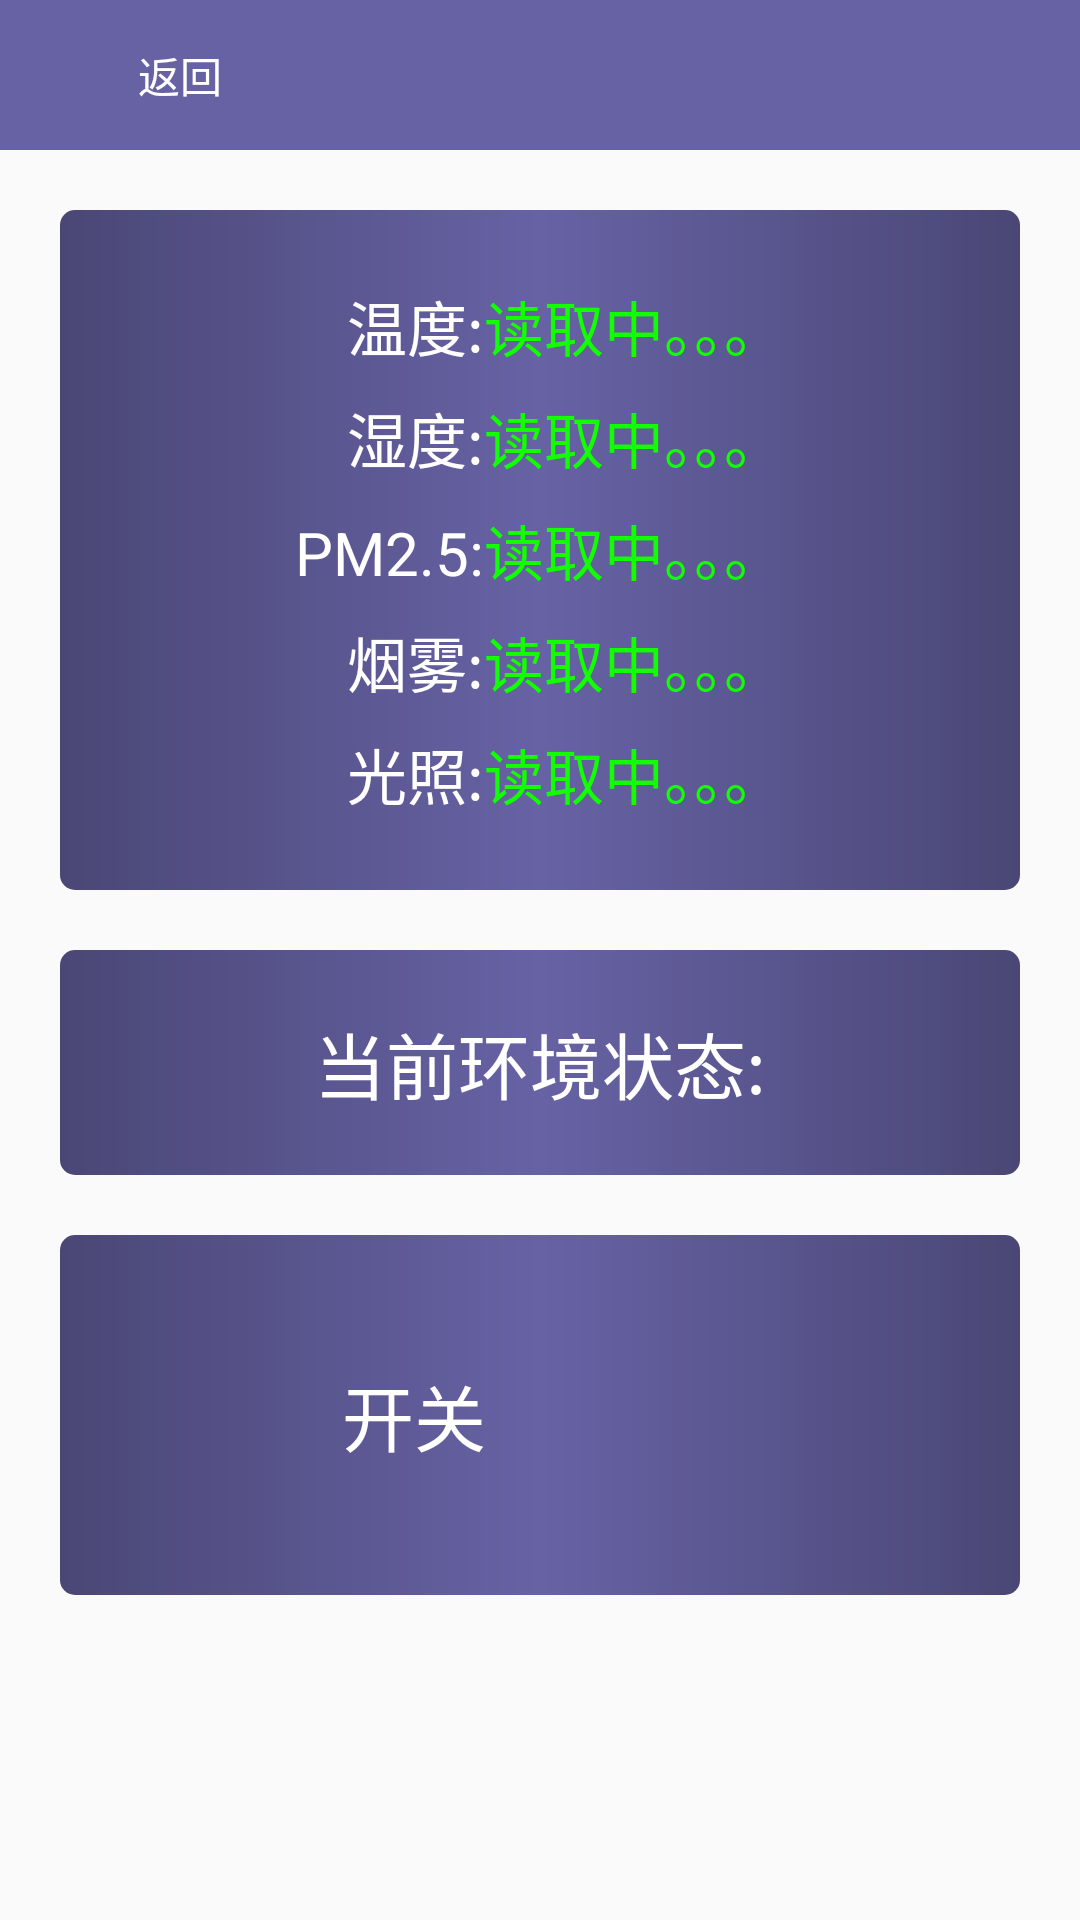

Here is an Android app screen rendered from its layout file. Give the layout XML and the strings, colors and styles it references.
<!-- AndroidManifest.xml: application theme AppTheme -->
<!-- res/layout/activity_test.xml -->
<?xml version="1.0" encoding="utf-8"?>
<RelativeLayout xmlns:android="http://schemas.android.com/apk/res/android"
    xmlns:tools="http://schemas.android.com/tools"
    android:layout_width="match_parent"
    android:layout_height="match_parent"
    android:clipToPadding="true"
    android:fitsSystemWindows="true"
    tools:context="com.zuobiao.smarthome.smarthome3.activity.TestActivity">

    <include
        android:id="@+id/include"
        layout="@layout/equipment_title_bar"
        android:layout_width="match_parent"
        android:layout_height="50dp" />
    
    <TableLayout
        android:background="@drawable/test_bg"

        android:layout_marginTop="20dp"
        android:layout_marginBottom="10dp"
        android:layout_marginLeft="20dp"
        android:layout_marginRight="20dp"
        android:id="@+id/tlSensors"
        android:layout_width="match_parent"
        android:layout_height="wrap_content"
        android:layout_below="@id/include"
        android:orientation="vertical"
        android:stretchColumns="0,1"
        >

        <TableRow
            android:layout_width="wrap_content"
            android:layout_height="wrap_content"
            android:layout_marginTop="4dp"
            android:layout_marginBottom="4dp"
            >

            <TextView
                android:layout_width="wrap_content"
                android:layout_height="wrap_content"
                android:gravity="end"
                android:textSize="20sp"
                android:textColor="#FFFFFF"
                android:text="温度:" />

            <TextView
                android:id="@+id/tvTestTemp"
                android:layout_width="wrap_content"
                android:layout_height="wrap_content"
                android:textSize="20sp"
                android:textColor="#11ff00"
                android:text="读取中。。。" />


        </TableRow>

        <TableRow    android:layout_width="wrap_content"
            android:layout_height="wrap_content"
            android:layout_marginTop="4dp"
            android:layout_marginBottom="4dp">

            <TextView
                android:layout_width="wrap_content"
                android:layout_height="wrap_content"
                android:gravity="end"
                android:textSize="20sp"
                android:textColor="#FFFFFF"
                android:text="湿度:" />

            <TextView
                android:id="@+id/tvTestHumidity"
                android:layout_width="wrap_content"
                android:layout_height="wrap_content"
                android:textSize="20sp"
                android:textColor="#11ff00"
                android:text="读取中。。。" />


        </TableRow>

        <TableRow    android:layout_width="wrap_content"
            android:layout_height="wrap_content"
            android:layout_marginTop="4dp"
            android:layout_marginBottom="4dp">

            <TextView
                android:layout_width="wrap_content"
                android:layout_height="wrap_content"
                android:gravity="end"
                android:textSize="20sp"
                android:textColor="#FFFFFF"
                android:text="PM2.5:" />

            <TextView
                android:id="@+id/tvTestPm25"
                android:layout_width="wrap_content"
                android:layout_height="wrap_content"
                android:textSize="20sp"
                android:textColor="#11ff00"
                android:text="读取中。。。" />


        </TableRow>

        <TableRow    android:layout_width="wrap_content"
            android:layout_height="wrap_content"
            android:layout_marginTop="4dp"
            android:layout_marginBottom="4dp">

            <TextView
                android:layout_width="wrap_content"
                android:layout_height="wrap_content"
                android:gravity="end"
                android:textSize="20sp"
                android:textColor="#FFFFFF"
                android:text="烟雾:" />

            <TextView
                android:id="@+id/tvTestFlam"
                android:layout_width="wrap_content"
                android:layout_height="wrap_content"
                android:textSize="20sp"
                android:textColor="#11ff00"
                android:text="读取中。。。" />


        </TableRow>

        <TableRow    android:layout_width="wrap_content"
            android:layout_height="wrap_content"
            android:layout_marginTop="4dp"
            android:layout_marginBottom="4dp">

            <TextView
                android:layout_width="wrap_content"
                android:layout_height="wrap_content"
                android:gravity="end"
                android:textSize="20sp"
                android:textColor="#FFFFFF"
                android:text="光照:" />

            <TextView
                android:id="@+id/tvTestLight"
                android:layout_width="wrap_content"
                android:layout_height="wrap_content"
                android:textSize="20sp"
                android:textColor="#11ff00"
                android:text="读取中。。。" />


        </TableRow>


    </TableLayout>


    <LinearLayout
        android:id="@+id/llTest"
        android:layout_below="@id/tlSensors"
        android:layout_width="match_parent"
        android:layout_height="wrap_content"
        android:orientation="horizontal"
        android:layout_marginTop="10dp"
        android:layout_marginBottom="10dp"
        android:layout_marginLeft="20dp"
        android:layout_marginRight="20dp"
        android:gravity="center"
        android:background="@drawable/test_bg"
        >

        <TextView
            android:layout_width="wrap_content"
            android:layout_height="wrap_content"
            android:gravity="end"
            android:textSize="24sp"
            android:textColor="#FFFFFF"
            android:text="当前环境状态:" />

        <TextView
            android:id="@+id/tvTestStatus"
            android:layout_width="wrap_content"
            android:layout_height="wrap_content"
            android:textSize="24sp"
            android:textColor="#11ff00"
            android:text="" />

    </LinearLayout>

    <LinearLayout
        android:layout_below="@id/llTest"
        android:gravity="center"
        android:id="@+id/llTest2"
        android:layout_marginTop="10dp"
        android:layout_marginBottom="10dp"
        android:layout_marginLeft="20dp"
        android:layout_marginRight="20dp"
        android:background="@drawable/test_bg"
        android:layout_width="match_parent"
        android:layout_height="wrap_content"
        android:orientation="horizontal">

        <TextView
            android:layout_width="wrap_content"
            android:layout_height="wrap_content"
            android:textSize="24sp"
            android:text="开关"
            android:textColor="#FFFFFF"
            android:layout_marginRight="4dp"
            android:layout_marginEnd="4dp"
            />

        <ToggleButton
            android:id="@+id/tbTest"
            android:layout_width="80dp"
            android:layout_height="80dp"
            android:background="@drawable/switchs_bg"
            android:textOn=""
            android:textOff=""
            />

    </LinearLayout>



</RelativeLayout>
<!-- res/layout/equipment_title_bar.xml (included above) -->
<android.support.v7.widget.Toolbar xmlns:android="http://schemas.android.com/apk/res/android"
    xmlns:app="http://schemas.android.com/apk/res-auto"
    android:id="@+id/tl_custom"
    android:layout_width="match_parent"
    android:layout_height="wrap_content"
    android:background="#6762A4"
    android:minHeight="50dp"
    app:theme="@style/AppTheme.ToolBarTheme">


    <Button
        android:layout_width="wrap_content"
        android:layout_height="wrap_content"
        android:text="返回"
        android:id="@+id/btnEquipmentTitleBarBack"
        android:background="#00000000"
        android:textColor="#FFFFFF" />

    <TextView
        android:id="@+id/tvEquipmentShow"
        android:layout_width="wrap_content"
        android:layout_height="wrap_content"
        android:text=""
        android:textColor="#FFFFFF"
        android:textSize="24sp"
        android:gravity="center"
        android:layout_gravity="center|center_vertical"
        />



</android.support.v7.widget.Toolbar>

    
<!-- resources referenced by this layout -->
<resources>
  <!-- drawable switchs_bg (drawable) -->
  <?xml version="1.0" encoding="utf-8"?>
  <selector xmlns:android="http://schemas.android.com/apk/res/android">
      <item android:drawable="@drawable/switch_off_icon" android:state_checked="true"/>
      <item android:drawable="@drawable/switch_on_icon" android:state_checked="false"/>
  </selector>
  <!-- drawable test_bg (drawable) -->
  <?xml version="1.0" encoding="utf-8"?>
  <shape xmlns:android="http://schemas.android.com/apk/res/android"
      android:shape="rectangle">
  
      <corners android:radius="5dp" />
      <gradient
          android:centerColor="#6762A4"
          android:endColor="#4a4776"
          android:startColor="#4a4776" />
      
      <padding
          android:bottom="20dp"
          android:left="20dp"
          android:right="20dp"
          android:top="20dp" />
  
  </shape>
  <style name="AppTheme.ToolBarTheme" parent="Theme.AppCompat.Light.NoActionBar">
          
          <item name="drawerArrowStyle">@style/AppTheme.DrawerArrowToggle</item>
      </style>
  <style name="AppTheme" parent="Theme.AppCompat.Light.NoActionBar">
          
          <item name="colorPrimary">@color/colorPrimary</item>
          <item name="colorPrimaryDark">@color/colorPrimaryDark</item>
          <item name="colorAccent">@color/colorAccent</item>
          <item name="android:windowAnimationStyle">@style/AnimationActivity</item>
      </style>
  <style name="AppTheme.DrawerArrowToggle" parent="Base.Widget.AppCompat.DrawerArrowToggle">
          <item name="color">@android:color/white</item>
      </style>
  <color name="colorPrimary">#3F51B5</color>
  <color name="colorPrimaryDark">#303F9F</color>
  <color name="colorAccent">#FF4081</color>
  <style name="AnimationActivity" parent="@android:style/Animation.Activity" type="text/css">
          <item name="android:activityOpenEnterAnimation">@anim/push_left_in</item>
          <item name="android:activityOpenExitAnimation">@anim/push_left_out</item>
          <item name="android:activityCloseEnterAnimation">@anim/push_right_in</item>
          <item name="android:activityCloseExitAnimation">@anim/push_right_out</item>
      </style>
</resources>
